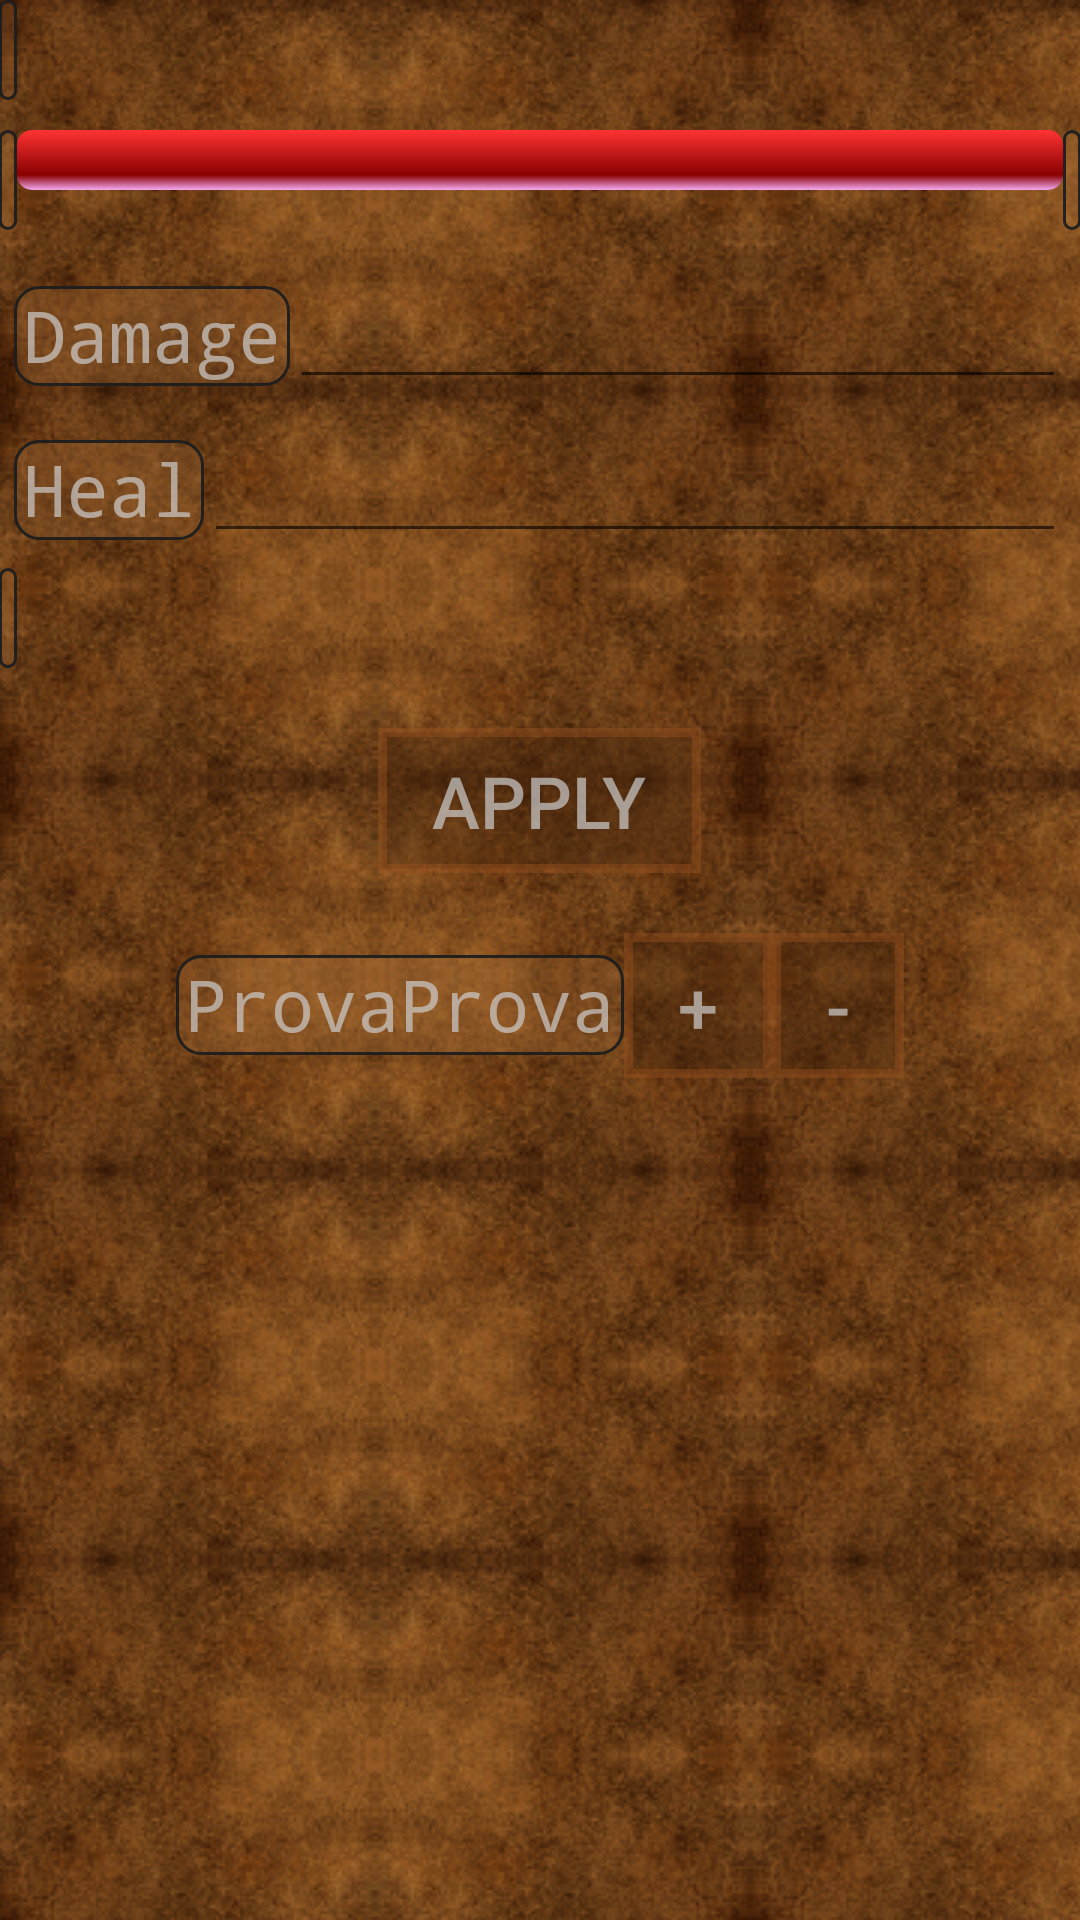

Layout XML and referenced resources for this Android screen:
<!-- AndroidManifest.xml: application theme AppTheme -->
<!-- res/layout/activity_hit_points.xml -->
<android.support.v4.widget.DrawerLayout xmlns:android="http://schemas.android.com/apk/res/android"
    android:id="@+id/drawer_layout"
    android:layout_width="match_parent"
    android:layout_height="match_parent">

    <RelativeLayout xmlns:android="http://schemas.android.com/apk/res/android"
        xmlns:tools="http://schemas.android.com/tools"
        android:layout_width="match_parent"
        android:layout_height="match_parent"
        android:paddingBottom="@dimen/activity_vertical_margin"
        android:paddingLeft="@dimen/activity_horizontal_margin"
        android:paddingRight="@dimen/activity_horizontal_margin"
        android:paddingTop="@dimen/activity_vertical_margin"
        tools:context="com.skij.dndcharacter.HitPoints">

        <ScrollView
            android:id="@+id/scrollView"
            android:layout_width="fill_parent"
            android:layout_height="fill_parent"
            android:scrollbars="none">

            <LinearLayout
                android:id="@+id/linearLayout"
                android:layout_width="fill_parent"
                android:layout_height="fill_parent"
                android:orientation="vertical"
                tools:ignore="UselessParent">

                <TextView
                    android:id="@+id/hitpoints_text"
                    android:layout_width="wrap_content"
                    android:layout_height="wrap_content"
                    android:gravity="center_horizontal"
                    android:text=""
                    android:textAppearance="?android:attr/textAppearanceLarge" />

                <RelativeLayout
                    android:layout_width="fill_parent"
                    android:layout_height="fill_parent"
                    android:gravity="center_horizontal"
                    android:orientation="horizontal"
                    android:paddingBottom="10dp"
                    android:paddingTop="10dp">

                    <TextView
                        android:id="@+id/hitpoints_minhealth"
                        android:layout_width="wrap_content"
                        android:layout_height="wrap_content"
                        android:layout_alignParentLeft="true"
                        android:gravity="center_horizontal"
                        android:text=""
                        android:textAppearance="?android:attr/textAppearanceSmall" />

                    <ProgressBar
                        android:id="@+id/hitpoints_health_bar"
                        style="@android:style/Widget.ProgressBar.Horizontal"
                        android:layout_width="0dp"
                        android:layout_height="wrap_content"
                        android:layout_toLeftOf="@+id/hitpoints_maxhealth"
                        android:layout_toRightOf="@id/hitpoints_minhealth"
                        android:progressDrawable="@drawable/progressbar_health" />

                    <TextView
                        android:id="@+id/hitpoints_maxhealth"
                        android:layout_width="wrap_content"
                        android:layout_height="wrap_content"
                        android:layout_alignParentRight="true"
                        android:gravity="center_horizontal"
                        android:text=""
                        android:textAppearance="?android:attr/textAppearanceSmall" />
                </RelativeLayout>

                <RelativeLayout
                    android:id="@+id/hitpoints_death_layout"
                    android:layout_width="fill_parent"
                    android:layout_height="fill_parent"
                    android:gravity="center_horizontal"
                    android:orientation="horizontal"
                    android:paddingBottom="10dp"
                    android:paddingTop="10dp"
                    android:visibility="gone">

                    <TextView
                        android:id="@+id/hitpoints_mindeath"
                        android:layout_width="wrap_content"
                        android:layout_height="wrap_content"
                        android:layout_alignParentLeft="true"
                        android:gravity="center_horizontal"
                        android:text=""
                        android:textAppearance="?android:attr/textAppearanceSmall" />

                    <ProgressBar
                        android:id="@+id/hitpoints_death_bar"
                        style="@android:style/Widget.ProgressBar.Horizontal"
                        android:layout_width="0dp"
                        android:layout_height="wrap_content"
                        android:layout_toLeftOf="@+id/hitpoints_maxdeath"
                        android:layout_toRightOf="@id/hitpoints_mindeath"
                        android:progressDrawable="@drawable/progressbar_death" />

                    <TextView
                        android:id="@+id/hitpoints_maxdeath"
                        android:layout_width="wrap_content"
                        android:layout_height="wrap_content"
                        android:layout_alignParentRight="true"
                        android:gravity="center_horizontal"
                        android:text=""
                        android:textAppearance="?android:attr/textAppearanceSmall" />
                </RelativeLayout>

                <LinearLayout
                    android:layout_width="fill_parent"
                    android:layout_height="wrap_content"
                    android:padding="5dp">

                    <TextView
                        android:id="@+id/hitpoints_damage_label"
                        android:layout_width="wrap_content"
                        android:layout_height="wrap_content"
                        android:text="@string/hitpoints_damage_label"
                        android:textAppearance="?android:attr/textAppearanceLarge" />

                    <EditText
                        android:id="@+id/hitpoints_damage"
                        android:layout_width="0dp"
                        android:layout_height="wrap_content"
                        android:layout_weight="1"
                        android:inputType="numberDecimal" />
                </LinearLayout>

                <LinearLayout
                    android:layout_width="fill_parent"
                    android:layout_height="wrap_content"
                    android:padding="5dp">

                    <TextView
                        android:id="@+id/hitpoints_heal_label"
                        android:layout_width="wrap_content"
                        android:layout_height="wrap_content"
                        android:text="@string/hitpoints_heal_label"
                        android:textAppearance="?android:attr/textAppearanceLarge" />

                    <EditText
                        android:id="@+id/hitpoints_heal"
                        android:layout_width="0dp"
                        android:layout_height="wrap_content"
                        android:layout_weight="1"
                        android:inputType="numberDecimal" />
                </LinearLayout>

                <TextView
                    android:id="@+id/hitpoints_log"
                    android:layout_width="wrap_content"
                    android:layout_height="wrap_content"
                    android:text=""
                    android:textAppearance="?android:attr/textAppearanceLarge" />

                <Button
                    android:id="@+id/hitpoints_apply"
                    android:layout_width="wrap_content"
                    android:layout_height="wrap_content"
                    android:layout_gravity="center_horizontal"
                    android:layout_marginTop="20dp"
                    android:onClick="apply"
                    android:text="@string/apply" />

                <LinearLayout
                    android:layout_width="wrap_content"
                    android:layout_height="wrap_content"
                    android:layout_gravity="center"
                    android:layout_marginTop="20dp">

                    <TextView
                        android:id="@+id/hitpoints_turn"
                        android:layout_width="wrap_content"
                        android:layout_height="wrap_content"
                        android:layout_gravity="center"
                        android:textAppearance="?android:attr/textAppearanceLarge" />

                    <Button
                        android:layout_width="wrap_content"
                        android:layout_height="wrap_content"
                        android:onClick="plusTurn"
                        android:text="@string/plus" />

                    <Button
                        android:layout_width="wrap_content"
                        android:layout_height="wrap_content"
                        android:onClick="minusTurn"
                        android:text="@string/minus" />
                </LinearLayout>
            </LinearLayout>
        </ScrollView>
    </RelativeLayout>

    <ListView
        android:id="@+id/left_drawer"
        android:layout_width="240dp"
        android:layout_height="match_parent"
        android:layout_gravity="start"
        android:background="@color/navbar"
        android:choiceMode="singleChoice"
        android:divider="@android:color/transparent"
        android:dividerHeight="0dp" />
</android.support.v4.widget.DrawerLayout>
<!-- resources referenced by this layout -->
<resources>
  <color name="navbar">#d46c3c18</color>
  <string name="apply">Apply</string>
  <string name="hitpoints_damage_label">Damage</string>
  <string name="hitpoints_heal_label">Heal</string>
  <string name="minus">-</string>
  <string name="plus">+</string>
  <!-- drawable backrepeat (drawable) -->
  <bitmap xmlns:android="http://schemas.android.com/apk/res/android"
      android:dither="true"
      android:src="@drawable/papertexturesmaller"
      android:tileMode="repeat" />
  <style name="graywithroundedbackgroundmultiline">
          <item name="android:textSize">24sp</item>
          <item name="android:textColor">#b3cdcdcd</item>
          <item name="android:background">@drawable/char_screen_rounded</item>
          <item name="android:text">ProvaProva</item>
          <item name="android:layout_marginBottom">3dp</item>
      </style>
  <style name="edittext" parent="Base.Widget.AppCompat.EditText">
          <item name="android:textSize">24sp</item>
          <item name="android:textColor">#b3cdcdcd</item>
          <item name="android:background">@drawable/char_screen_rounded</item>
          <item name="android:layout_marginBottom">3dp</item>
          <item name="android:layout_marginLeft">30dp</item>
      </style>
  <style name="button" parent="Base.TextAppearance.AppCompat.Button">
          <item name="android:background">@drawable/button</item>
          <item name="android:textSize">24sp</item>
          <item name="android:clickable">true</item>
          <item name="android:focusable">true</item>
          <item name="android:paddingTop">8dp</item>
          <item name="android:paddingBottom">8dp</item>
          <item name="android:paddingLeft">18dp</item>
          <item name="android:paddingRight">18dp</item>
          <item name="android:textColor">#b3cdcdcd</item>
      </style>
  <style name="actionBar" parent="Widget.AppCompat.Light.ActionBar.Solid.Inverse">
          <item name="android:background">#48a56d3a</item>
          <item name="background">@color/brown</item>
      </style>
  <style name="ActionBarTabText" parent="Base.Widget.AppCompat.ActionBar.TabText">
          <item name="android:textAppearance">?android:attr/textAppearanceLarge</item>
          <item name="android:textColor">#b3cdcdcd</item>
          <item name="android:textSize">24sp</item>
      </style>
  <style name="spinnerItem" parent="Base.Widget.AppCompat.DropDownItem.Spinner">
          <item name="android:background">#8000</item>
          <item name="android:paddingRight">?android:attr/listPreferredItemPaddingRight</item>
          <item name="android:paddingTop">?android:attr/listPreferredItemPaddingStart</item>
          <item name="android:paddingBottom">?android:attr/listPreferredItemPaddingEnd</item>
          <item name="android:paddingLeft">?android:attr/listPreferredItemPaddingLeft</item>
          <item name="android:gravity">center_horizontal</item>
      </style>
  <!-- drawable char_screen_rounded (drawable) -->
  <?xml version="1.0" encoding="UTF-8"?>
  <shape xmlns:android="http://schemas.android.com/apk/res/android"
      android:shape="rectangle">
  
      <solid android:color="#48a56d3a" />
  
      <corners android:radius="8dip" />
      <padding
          android:bottom="1dp"
          android:left="3dp"
          android:right="3dp" />
      <stroke
          android:width="1dp"
          android:color="#f21e1e1e" />
  </shape>
  <!-- drawable button (drawable) -->
  <?xml version="1.0" encoding="utf-8"?>
  <shape
      xmlns:android="http://schemas.android.com/apk/res/android"
      android:shape="rectangle">
      <stroke
          android:width="3dp"
          android:color="#639d531f" />
      <solid android:color="#5e45240d" />
  </shape>
  <color name="brown">#48a56d3a</color>
</resources>
